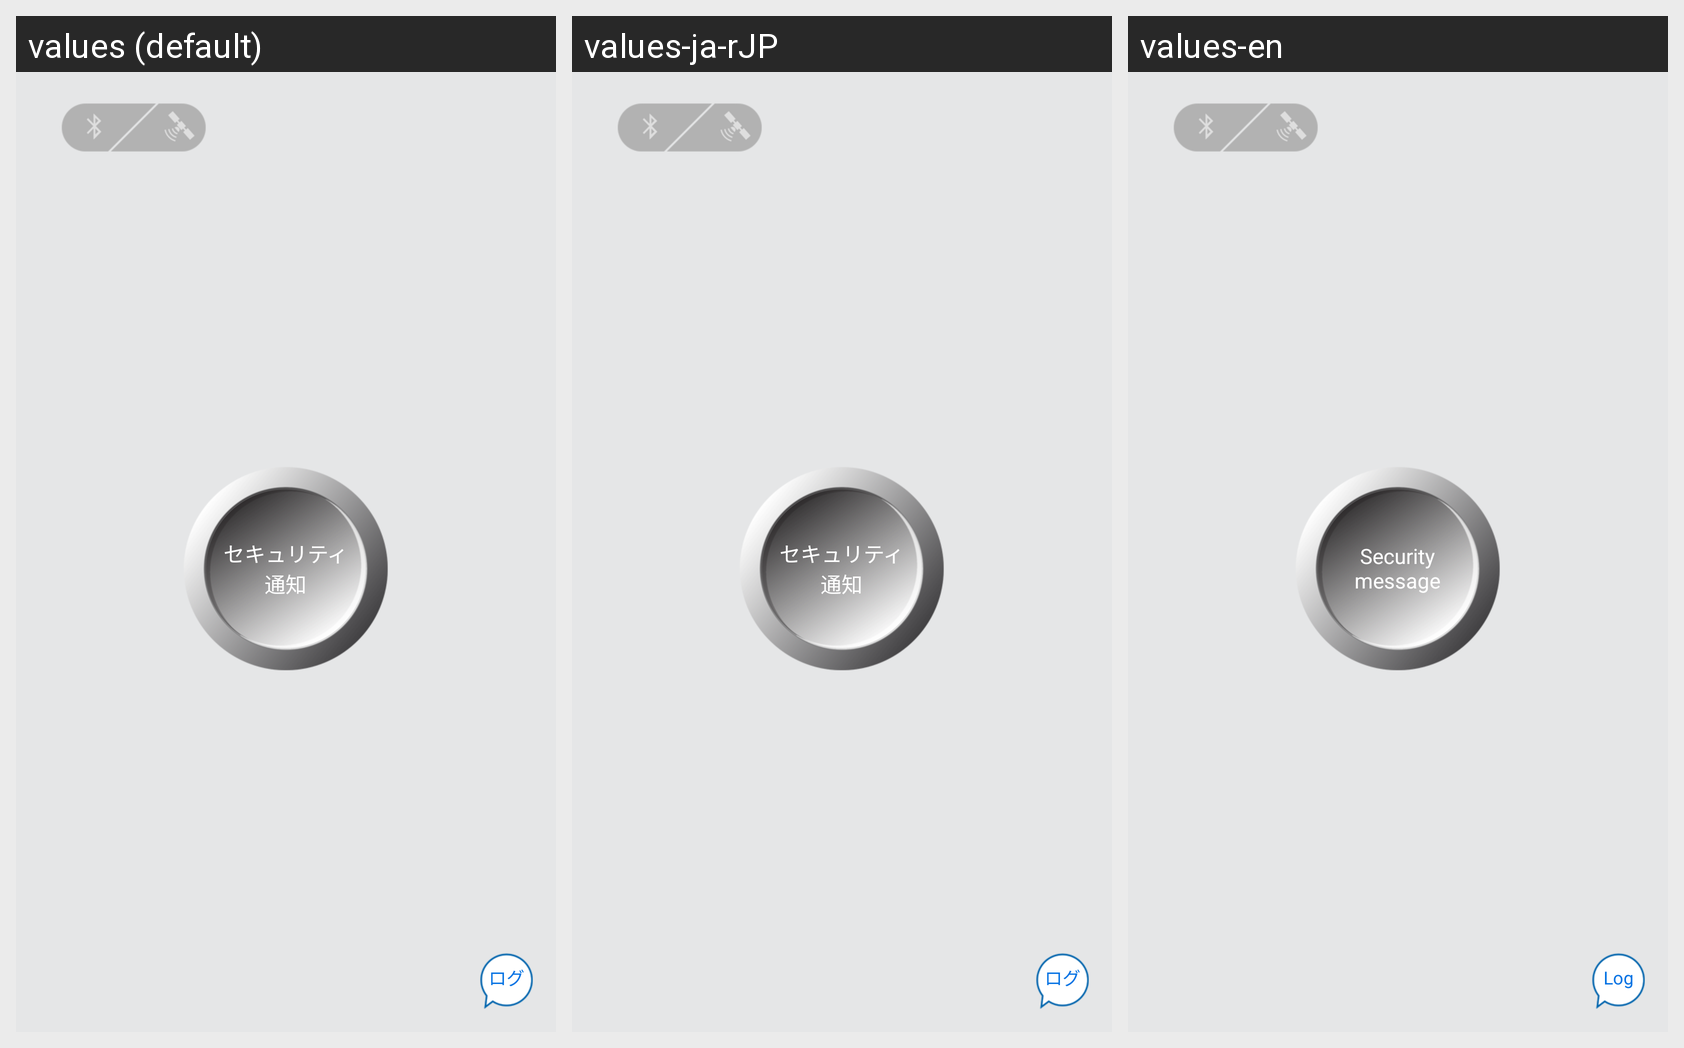

The Android screen above is rendered under several locales of the same app. Produce the string resources it draws, with the default and per-locale values.
Android screen res/layout/fragment_security.xml rendered under 3 locales, left to right: values (default), values-ja-rJP, values-en. Device: Nexus 5 (rendered at 1080×1920; each locale shown at half size, 540×960, under a caption strip naming it); theme AppTheme.
Strings drawn on this screen, with the default value and each locale's value (text and hints the layout hard-codes, and strings that could not be matched under every locale, appear in the picture but are not listed):

security_message
  values: セキュリティ
      通知
  values-ja-rJP: セキュリティ
      通知
  values-en: Security
      message

security_log
  values: ログ
  values-ja-rJP: ログ
  values-en: Log
